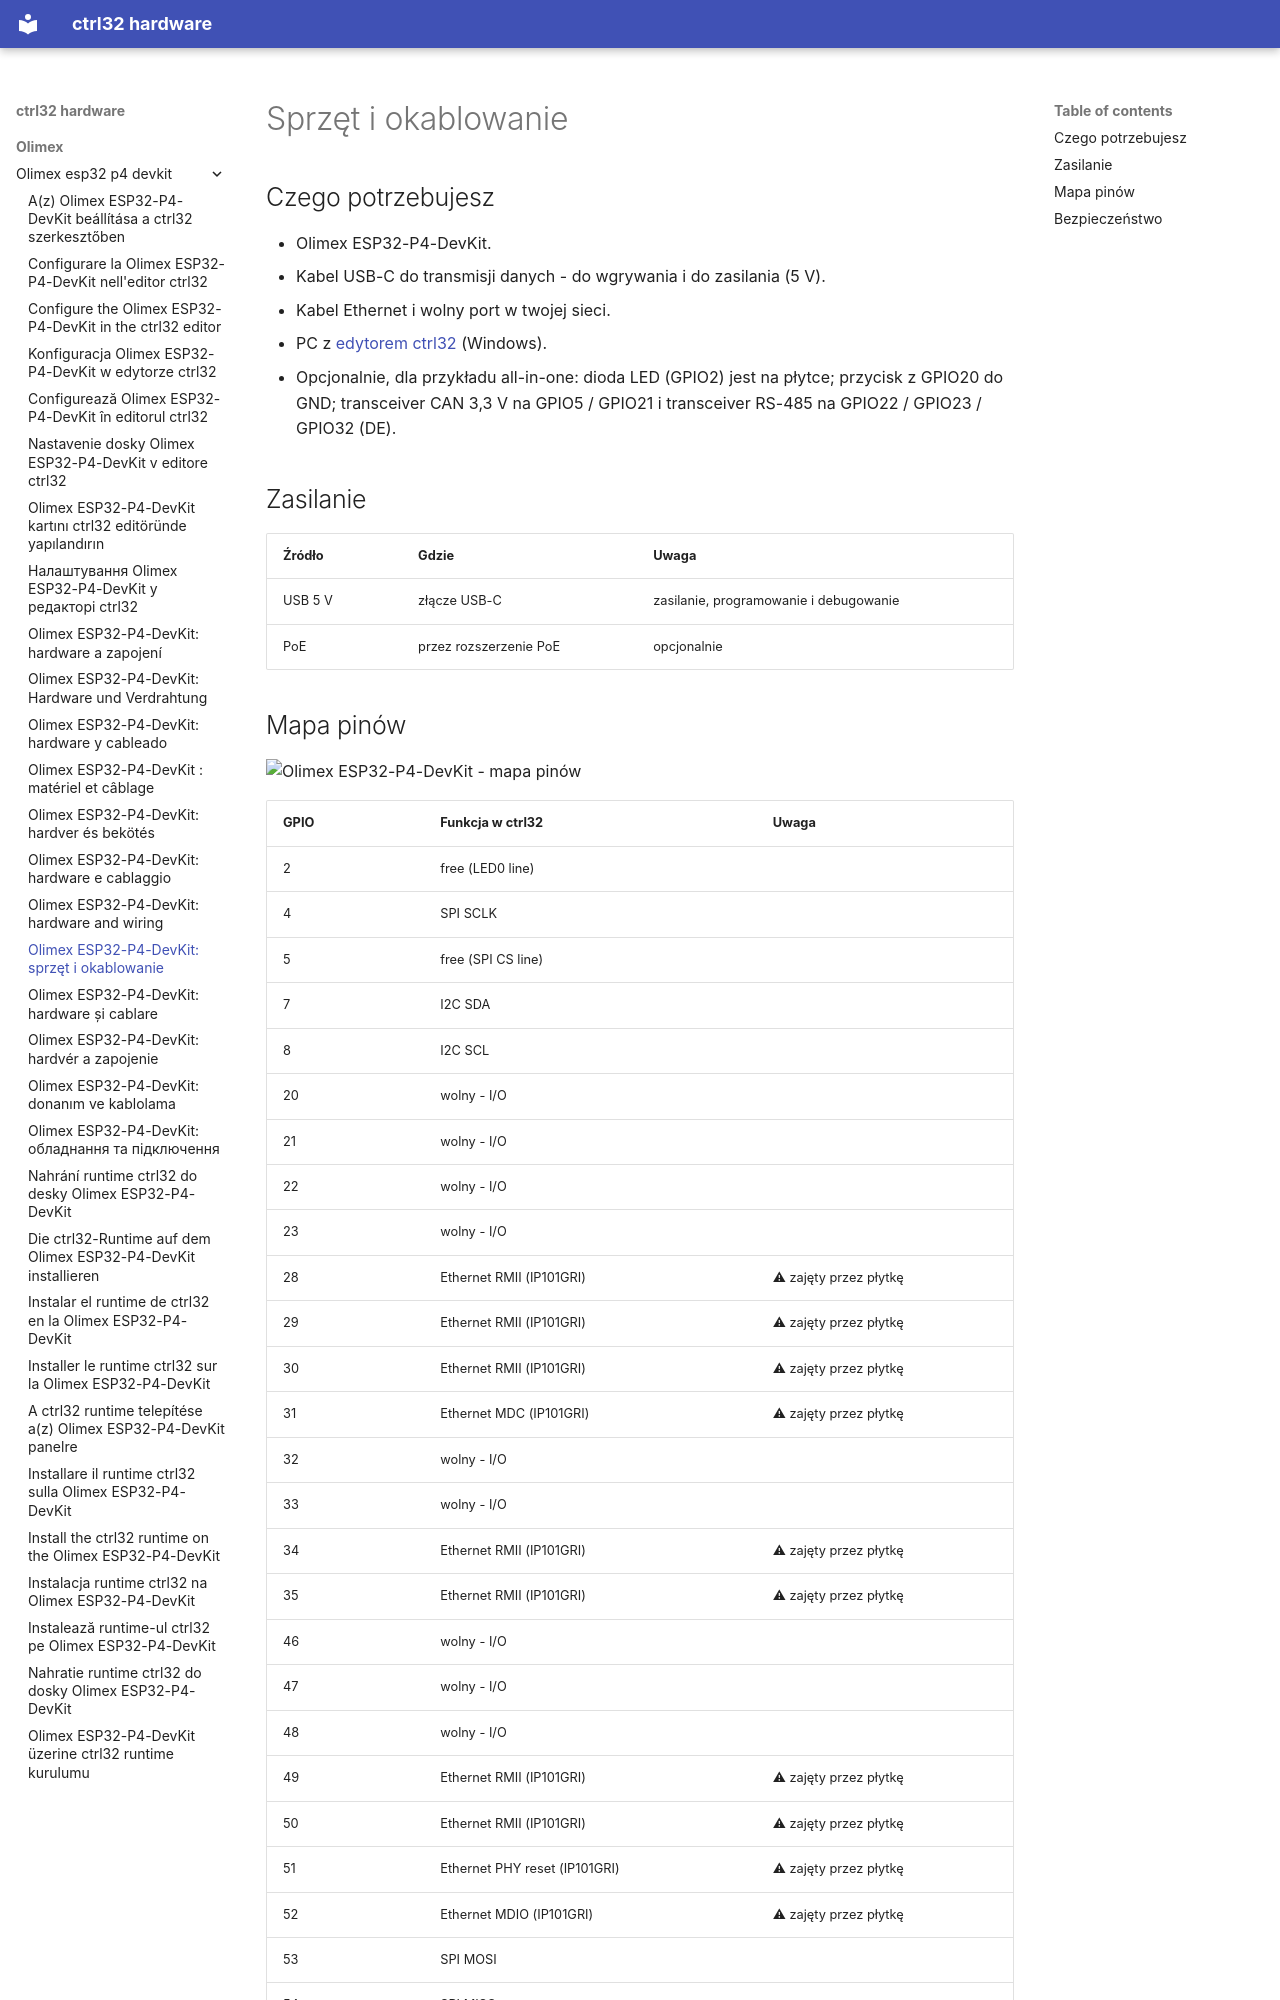

repository: ctrl32/hardware · page: olimex/olimex-esp32-p4-devkit/hardware.pl/index.html · generator: mkdocs

---
title: 'Olimex ESP32-P4-DevKit: sprzęt i okablowanie'
slug: hardware
sidebar_position: 20
image: pinout/pinout.png
image_alt: Olimex ESP32-P4-DevKit - mapa pinów
tags:
- esp32-p4
- ethernet
- olimex
---

# Sprzęt i okablowanie

## Czego potrzebujesz

- Olimex ESP32-P4-DevKit.
- Kabel USB-C do transmisji danych - do wgrywania i do zasilania (5 V).
- Kabel Ethernet i wolny port w twojej sieci.
- PC z [edytorem ctrl32](https://ctrl32.com/download/) (Windows).
- Opcjonalnie, dla przykładu all-in-one: dioda LED (GPIO2) jest na płytce; przycisk z GPIO20 do GND; transceiver CAN 3,3 V na GPIO5 / GPIO21 i transceiver RS-485 na GPIO22 / GPIO23 / GPIO32 (DE).

## Zasilanie

| Źródło | Gdzie | Uwaga |
|---|---|---|
| USB 5 V | złącze USB-C | zasilanie, programowanie i debugowanie |
| PoE | przez rozszerzenie PoE | opcjonalnie |
